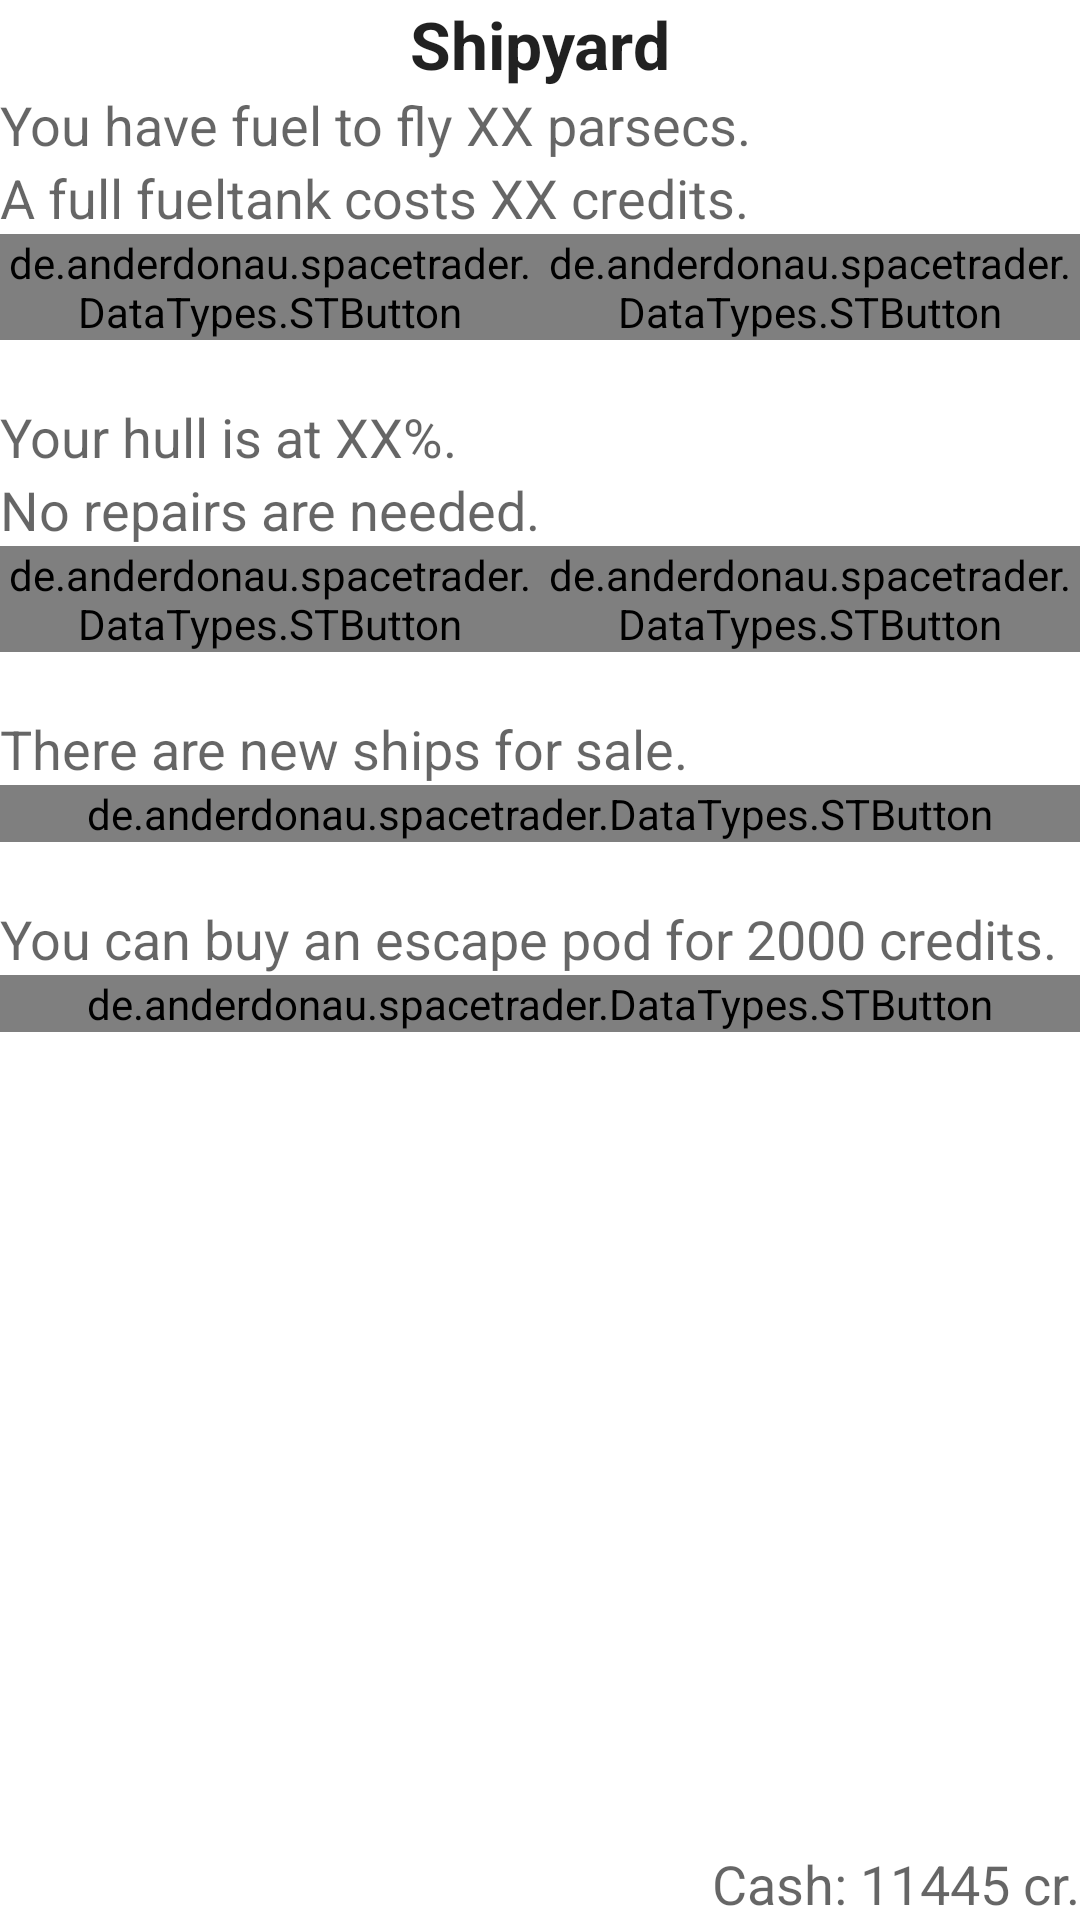

This screen was rendered from an Android layout file. Write that file and the resources it references.
<!-- AndroidManifest.xml: fallback theme Theme.MaterialComponents.DayNight.NoActionBar -->
<!-- res/layout/fragment_shipyard.xml -->
<RelativeLayout xmlns:android="http://schemas.android.com/apk/res/android"
                xmlns:tools="http://schemas.android.com/tools"
                android:layout_width="match_parent"
                android:layout_height="match_parent"
                tools:context=".WelcomeScreen">

	<TextView
			android:layout_width="wrap_content"
			android:layout_height="wrap_content"
			android:textAppearance="?android:attr/textAppearanceLarge"
			android:text="Shipyard"
			android:id="@+id/textView"
			android:layout_alignParentTop="true"
			android:layout_centerHorizontal="true"
			android:textStyle="bold"/>

	<ScrollView
			android:layout_width="match_parent"
			android:layout_height="wrap_content"
			android:id="@+id/scrollView"
			android:layout_alignParentLeft="true"
			android:layout_alignParentRight="true"
			android:layout_below="@+id/textView"
			android:layout_above="@+id/txtShipyardCash">

		<LinearLayout
				android:layout_width="match_parent"
				android:layout_height="wrap_content"
				android:orientation="vertical">

			<TextView
					android:layout_width="wrap_content"
					android:layout_height="wrap_content"
					android:textAppearance="?android:attr/textAppearanceMedium"
					android:text="You have fuel to fly XX parsecs."
					android:id="@+id/txtShipyardFuelReserve"

					/>

			<TextView
					android:layout_width="wrap_content"
					android:layout_height="wrap_content"
					android:textAppearance="?android:attr/textAppearanceMedium"
					android:text="A full fueltank costs XX credits."
					android:id="@+id/txtShipyardFuelCost"
					/>

			<LinearLayout
					android:orientation="horizontal"
					android:layout_width="fill_parent"
					android:layout_height="fill_parent"
					android:id="@+id/buttonsBuyFuel">

				<de.anderdonau.spacetrader.DataTypes.STButton
						android:layout_width="0dp"
						android:layout_height="wrap_content"
						android:text="Buy Fuel"
						android:id="@+id/btnShipyardBuyFuel"

						android:onClick="btnShipyardBuyFuel"
						android:layout_weight="1"
						android:ellipsize="marquee"
						android:singleLine="true"/>

				<de.anderdonau.spacetrader.DataTypes.STButton
						android:layout_width="0dp"
						android:layout_height="wrap_content"
						android:text="Buy Full Tank"
						android:id="@+id/btnShipyardBuyMaxFuel"

						android:onClick="btnShipyardBuyMaxFuel"
						android:layout_weight="1"
						android:ellipsize="marquee"
						android:singleLine="true"/>
			</LinearLayout>

			<TextView
					android:layout_width="wrap_content"
					android:layout_height="wrap_content"
					android:textAppearance="?android:attr/textAppearanceMedium"
					android:text="Your hull is at XX%."
					android:id="@+id/txtShipyardHullStrength"
					android:layout_marginTop="20dp"/>

			<TextView
					android:layout_width="wrap_content"
					android:layout_height="wrap_content"
					android:textAppearance="?android:attr/textAppearanceMedium"
					android:text="No repairs are needed."
					android:id="@+id/txtShipyardRepairsNeeded"
					/>

			<LinearLayout
					android:orientation="horizontal"
					android:layout_width="fill_parent"
					android:layout_height="fill_parent"
					android:id="@+id/buttonsBuyRepairs">

				<de.anderdonau.spacetrader.DataTypes.STButton
						android:layout_width="0dp"
						android:layout_height="wrap_content"
						android:text="Buy Repairs"
						android:id="@+id/btnShipyardBuyRepairs"

						android:onClick="btnShipyardBuyRepairs"
						android:layout_weight="1"
						android:ellipsize="marquee"
						android:singleLine="true"/>

				<de.anderdonau.spacetrader.DataTypes.STButton
						android:layout_width="0dp"
						android:layout_height="wrap_content"
						android:text="Buy Full Repairs"
						android:id="@+id/btnShipyardBuyFullRepairs"

						android:onClick="btnShipyardBuyFullRepairs"
						android:layout_weight="1"
						android:ellipsize="marquee"
						android:singleLine="true"/>
			</LinearLayout>

			<TextView
					android:layout_width="wrap_content"
					android:layout_height="wrap_content"
					android:textAppearance="?android:attr/textAppearanceMedium"
					android:text="There are new ships for sale."
					android:id="@+id/txtShipyardNewShipsForSale"

					android:layout_marginTop="20dp"/>

			<de.anderdonau.spacetrader.DataTypes.STButton
					android:layout_width="match_parent"
					android:layout_height="wrap_content"
					android:text="Buy New Ship"
					android:id="@+id/btnShipyardBuyNewShip"

					android:onClick="btnBuyNewShip"
					android:ellipsize="marquee"
					android:singleLine="true"/>

			<TextView
					android:layout_width="wrap_content"
					android:layout_height="wrap_content"
					android:textAppearance="?android:attr/textAppearanceMedium"
					android:text="You can buy an escape pod for 2000 credits."
					android:id="@+id/txtShipyardBuyEscapePod"
					android:layout_marginTop="20dp"/>

			<de.anderdonau.spacetrader.DataTypes.STButton
					android:layout_width="match_parent"
					android:layout_height="wrap_content"
					android:text="Buy Escape Pod"
					android:id="@+id/btnShipyardBuyEscapePod"

					android:onClick="btnShipyardBuyEscapePod"
					android:ellipsize="marquee"
					android:singleLine="true"/>
		</LinearLayout>
	</ScrollView>

	<TextView
			android:layout_width="wrap_content"
			android:layout_height="wrap_content"
			android:textAppearance="?android:attr/textAppearanceMedium"
			android:text="Cash: 11445 cr."
			android:id="@+id/txtShipyardCash"
			android:layout_alignParentBottom="true"
			android:layout_alignParentRight="true"
			/>
</RelativeLayout>
<!-- resources referenced by this layout -->
<resources>

</resources>
